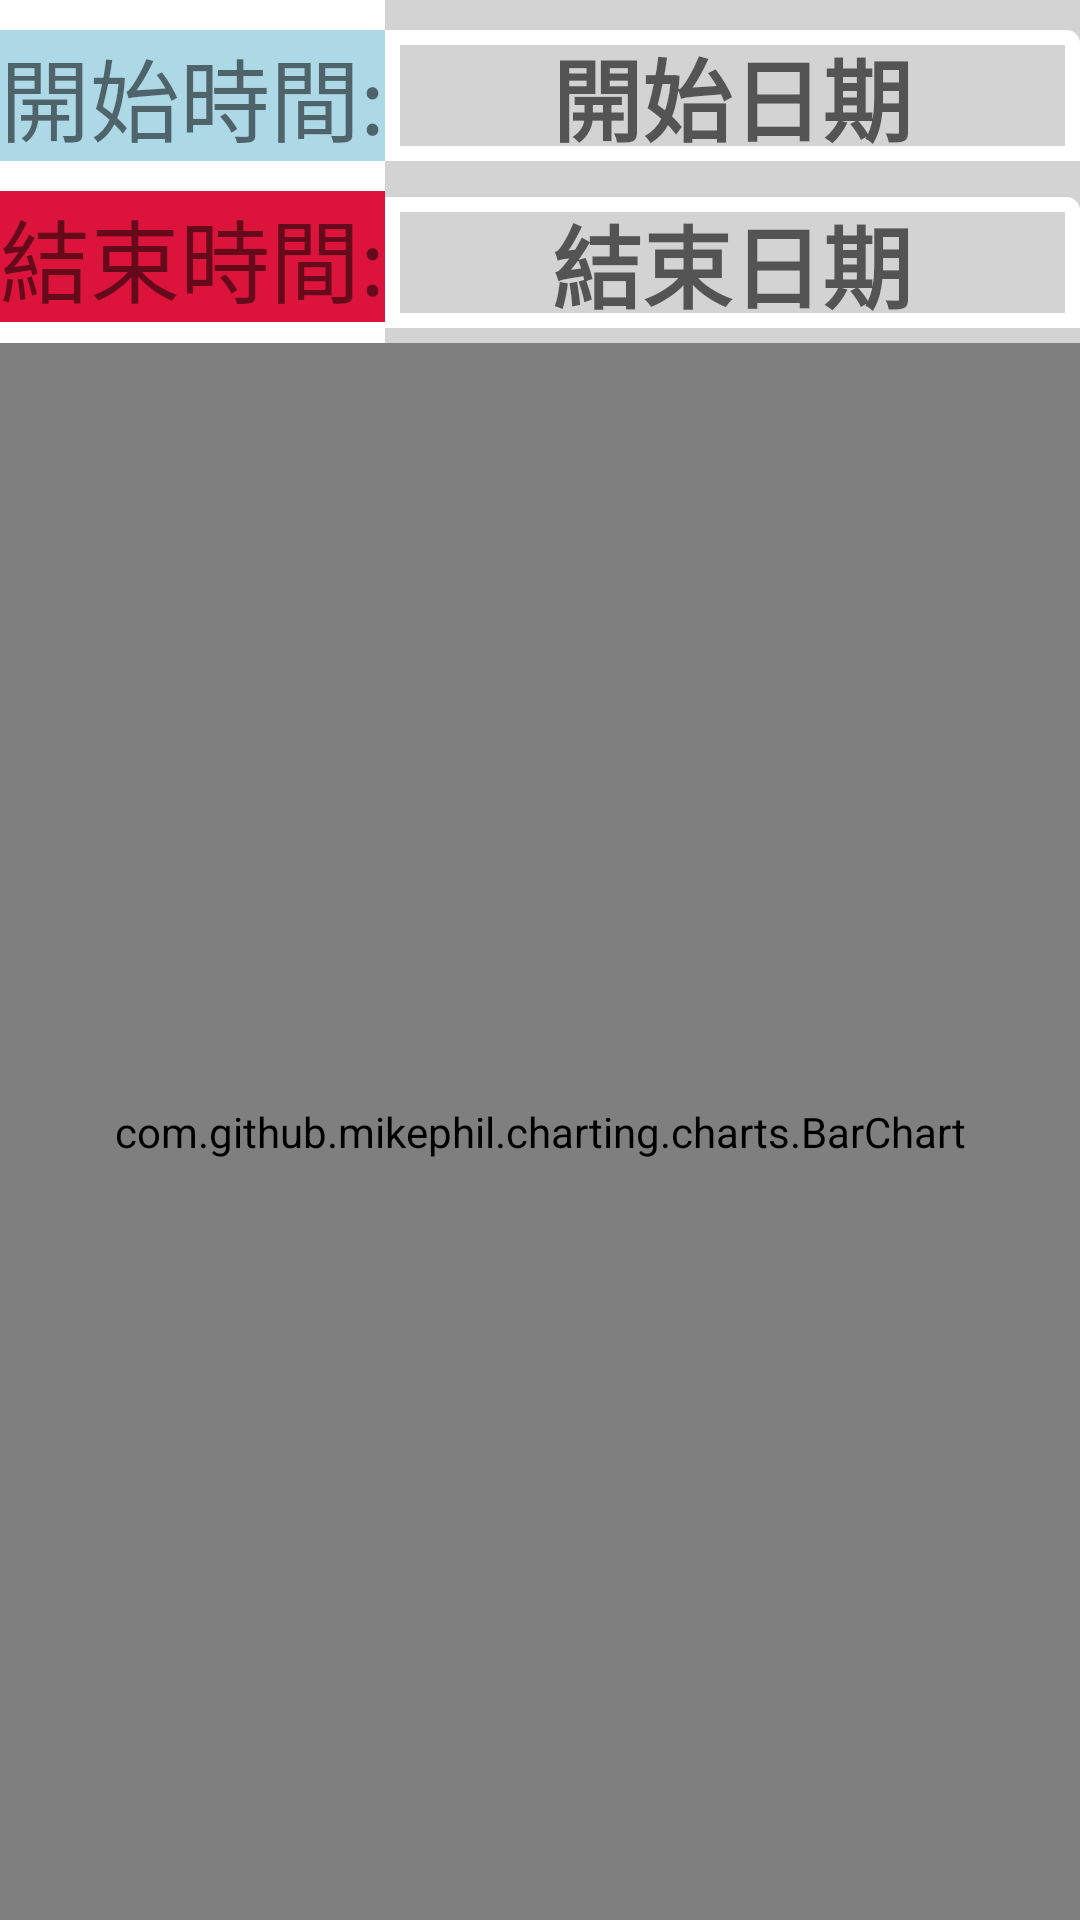

Layout XML and referenced resources for this Android screen:
<!-- AndroidManifest.xml: application theme Theme.InternalChart -->
<!-- res/layout/activity.xml -->
<?xml version="1.0" encoding="utf-8"?>
<RelativeLayout xmlns:android="http://schemas.android.com/apk/res/android"
    xmlns:app="http://schemas.android.com/apk/res-auto"
    xmlns:tools="http://schemas.android.com/tools"
    android:layout_width="match_parent"
    android:layout_height="match_parent"
    tools:context=".Activity">
    <LinearLayout
        android:id="@+id/LL1"
        android:layout_width="match_parent"
        android:layout_height="wrap_content"
        android:orientation="horizontal">

        <LinearLayout
            android:layout_width="wrap_content"
            android:layout_height="wrap_content"
            android:orientation="vertical">

            <TextView
                android:layout_marginTop="10dp"
                android:text="開始時間:"
                android:textSize="30dp"
                android:background="@color/lightblue"
                android:layout_width="wrap_content"
                android:layout_height="wrap_content"/>
            <TextView
                android:layout_marginTop="10dp"
                android:text="結束時間:"
                android:background="@color/crimson"
                android:textSize="30dp"
                android:layout_width="wrap_content"
                android:layout_height="wrap_content"/>

        </LinearLayout>

        <LinearLayout
            android:layout_alignParentRight="true"
            android:layout_width="fill_parent"
            android:layout_height="wrap_content"
            android:background="@color/lightgrey"
            android:gravity="center"
            android:orientation="vertical">

            <TextView
                android:id="@+id/date_start"
                android:layout_width="fill_parent"
                android:layout_height="wrap_content"
                android:layout_marginTop="10dp"
                android:background="@drawable/textframe"
                android:gravity="center"
                android:hint="開始日期"
                android:textColor="@color/black"
                android:textSize="30dp"
                android:textStyle="bold" />

            <TextView
                android:id="@+id/date_end"
                android:layout_width="fill_parent"
                android:layout_height="wrap_content"
                android:layout_marginTop="12dp"
                android:background="@drawable/textframe"
                android:gravity="center"
                android:hint="結束日期"
                android:textColor="@color/black"
                android:textSize="30dp"
                android:textStyle="bold"
                android:layout_marginBottom="5dp"/>

        </LinearLayout>

    </LinearLayout>

    <LinearLayout
        android:id="@+id/LL3"
        android:layout_below="@id/LL1"
        android:layout_width="match_parent"
        android:layout_height="match_parent">

        <com.github.mikephil.charting.charts.BarChart
            android:id="@+id/barchart"
            android:background="@color/white"
            android:layout_width="match_parent"
            android:layout_height="match_parent" />

    </LinearLayout>

</RelativeLayout>
<!-- resources referenced by this layout -->
<resources>
  <color name="black">#FF000000</color>
  <color name="crimson">#DC143C</color>
  <color name="lightblue">#ADD8E6</color>
  <color name="lightgrey">#D3D3D3</color>
  <color name="white">#FFFFFFFF</color>
  <!-- drawable textframe (drawable) -->
  <?xml version="1.0" encoding="utf-8"?>
  <shape xmlns:android="http://schemas.android.com/apk/res/android">
      <corners
          android:radius="2dp"
          android:topLeftRadius="0dp"
          android:bottomRightRadius="0dp"
          android:bottomLeftRadius="0dp"/>
      <stroke
          android:width="5dp"
          android:color="@color/white"/>
  
  </shape>
  <style name="Theme.InternalChart" parent="Theme.MaterialComponents.DayNight.DarkActionBar">
          
          <item name="colorPrimary">@color/purple_500</item>
          <item name="colorPrimaryVariant">@color/purple_700</item>
          <item name="colorOnPrimary">@color/white</item>
          
          <item name="colorSecondary">@color/teal_200</item>
          <item name="colorSecondaryVariant">@color/teal_700</item>
          <item name="colorOnSecondary">@color/black</item>
          
          <item name="android:statusBarColor" tools:targetApi="l">?attr/colorPrimaryVariant</item>
          
      </style>
  <color name="purple_500">#FF6200EE</color>
  <color name="purple_700">#FF3700B3</color>
  <color name="teal_200">#FF03DAC5</color>
  <color name="teal_700">#FF018786</color>
</resources>
